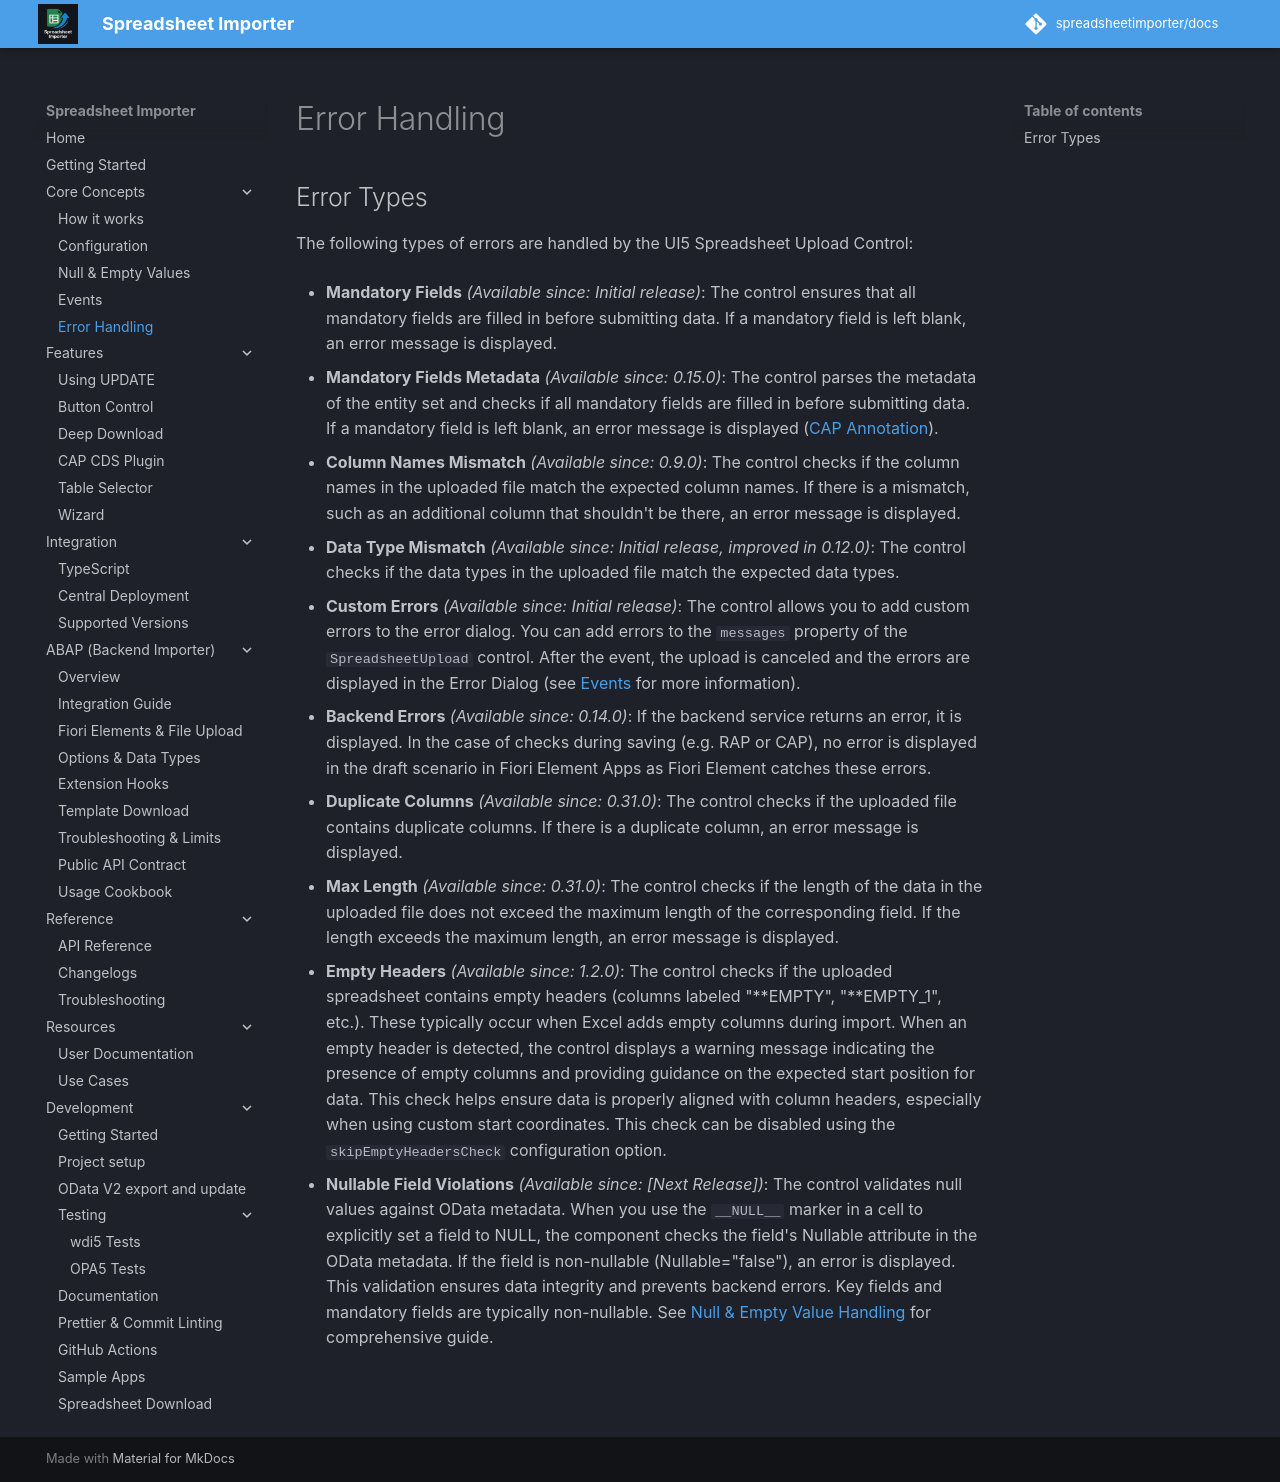

repository: spreadsheetimporter/docs · page: ui5/pages/Checks/index.html · generator: mkdocs

## Error Types

The following types of errors are handled by the UI5 Spreadsheet Upload Control:

- **Mandatory Fields** _(Available since: Initial release)_: The control ensures that all mandatory fields are filled in before submitting data. If a mandatory field is left blank, an error message is displayed.

- **Mandatory Fields Metadata** _(Available since: 0.15.0)_: The control parses the metadata of the entity set and checks if all mandatory fields are filled in before submitting data. If a mandatory field is left blank, an error message is displayed ([CAP Annotation](https://cap.cloud.sap/docs/guides/providing-services#mandatory)).

- **Column Names Mismatch** _(Available since: 0.9.0)_: The control checks if the column names in the uploaded file match the expected column names. If there is a mismatch, such as an additional column that shouldn't be there, an error message is displayed.

- **Data Type Mismatch** _(Available since: Initial release, improved in 0.12.0)_: The control checks if the data types in the uploaded file match the expected data types.

- **Custom Errors** _(Available since: Initial release)_: The control allows you to add custom errors to the error dialog. You can add errors to the `messages` property of the `SpreadsheetUpload` control. After the event, the upload is canceled and the errors are displayed in the Error Dialog (see [Events](./Events.md) for more information).

- **Backend Errors** _(Available since: 0.14.0)_: If the backend service returns an error, it is displayed. In the case of checks during saving (e.g. RAP or CAP), no error is displayed in the draft scenario in Fiori Element Apps as Fiori Element catches these errors.

- **Duplicate Columns** _(Available since: 0.31.0)_: The control checks if the uploaded file contains duplicate columns. If there is a duplicate column, an error message is displayed.

- **Max Length** _(Available since: 0.31.0)_: The control checks if the length of the data in the uploaded file does not exceed the maximum length of the corresponding field. If the length exceeds the maximum length, an error message is displayed.

- **Empty Headers** _(Available since: 1.2.0)_: The control checks if the uploaded spreadsheet contains empty headers (columns labeled "**EMPTY", "**EMPTY_1", etc.). These typically occur when Excel adds empty columns during import. When an empty header is detected, the control displays a warning message indicating the presence of empty columns and providing guidance on the expected start position for data. This check helps ensure data is properly aligned with column headers, especially when using custom start coordinates. This check can be disabled using the `skipEmptyHeadersCheck` configuration option.

- **Nullable Field Violations** _(Available since: [Next Release])_: The control validates null values against OData metadata. When you use the `__NULL__` marker in a cell to explicitly set a field to NULL, the component checks the field's Nullable attribute in the OData metadata. If the field is non-nullable (Nullable="false"), an error is displayed. This validation ensures data integrity and prevents backend errors. Key fields and mandatory fields are typically non-nullable. See [Null & Empty Value Handling](NullHandling.md) for comprehensive guide.
